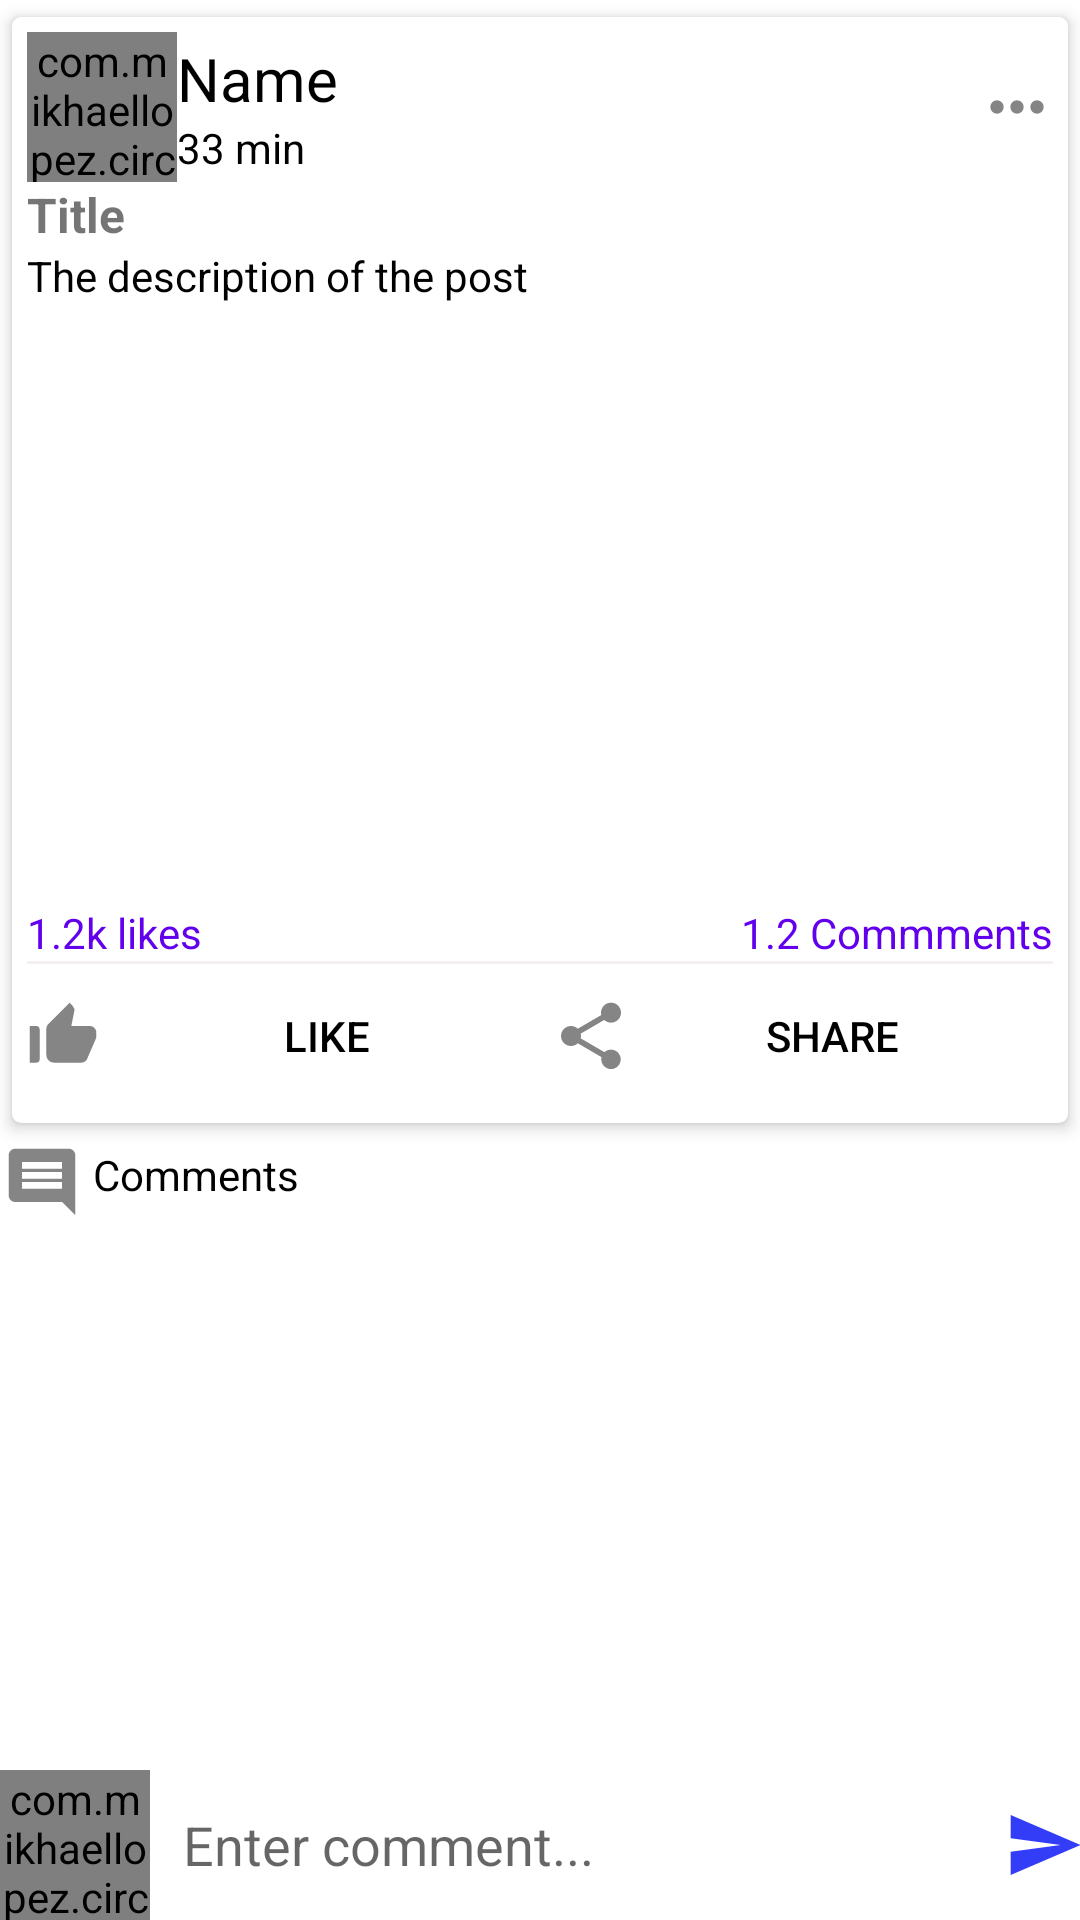

Android layout source for this screen:
<!-- AndroidManifest.xml: application theme Theme.SocialTestingApp -->
<!-- res/layout/activity_post_detail.xml -->
<?xml version="1.0" encoding="utf-8"?>
<RelativeLayout xmlns:android="http://schemas.android.com/apk/res/android"
    xmlns:app="http://schemas.android.com/apk/res-auto"
    xmlns:tools="http://schemas.android.com/tools"
    android:layout_width="match_parent"
    android:layout_height="match_parent"
    tools:context=".PostDetailActivity">

    <androidx.core.widget.NestedScrollView
        android:layout_above="@+id/commentLayout"
        android:layout_width="match_parent"
        android:layout_height="match_parent">

        <LinearLayout
            android:layout_width="match_parent"
            android:layout_height="wrap_content"
            android:orientation="vertical">


            <com.google.android.material.card.MaterialCardView
                android:layout_width="match_parent"
                android:layout_height="wrap_content"
                app:cardBackgroundColor="@color/white"
                app:cardCornerRadius="3dp"
                app:cardElevation="3dp"
                app:cardUseCompatPadding="true"
                app:contentPadding="5dp">


                <LinearLayout
                    android:layout_width="match_parent"
                    android:layout_height="wrap_content"
                    android:orientation="vertical">

                    <androidx.appcompat.widget.LinearLayoutCompat
                        android:layout_width="match_parent"
                        android:layout_height="wrap_content"
                        android:gravity="center_vertical"
                        android:orientation="horizontal">

                        <com.mikhaellopez.circularimageview.CircularImageView
                            android:id="@+id/uPicture"
                            android:layout_width="50dp"
                            android:layout_height="50dp"
                            android:scaleType="centerCrop"
                            android:src="@drawable/ic_avatar_default" />

                        <LinearLayout
                            android:id="@+id/profileLayout"
                            android:layout_width="wrap_content"
                            android:layout_height="wrap_content"
                            android:layout_weight="1"
                            android:orientation="vertical">

                            <TextView
                                android:id="@+id/uName"
                                android:layout_width="wrap_content"
                                android:layout_height="wrap_content"
                                android:text="Name"
                                android:textColor="@color/black"
                                android:textSize="20sp" />

                            <TextView
                                android:id="@+id/pTime"
                                android:layout_width="wrap_content"
                                android:layout_height="wrap_content"
                                android:text="33 min"
                                android:textColor="@color/black" />
                        </LinearLayout>

                        <ImageButton
                            android:id="@+id/moreBtn"
                            android:layout_width="wrap_content"
                            android:layout_height="wrap_content"
                            android:background="@color/white"
                            android:src="@drawable/ic_more_black" />
                    </androidx.appcompat.widget.LinearLayoutCompat>

                    <TextView
                        android:id="@+id/pTitle"
                        android:layout_width="wrap_content"
                        android:layout_height="wrap_content"
                        android:text="Title"
                        android:textSize="16sp"
                        android:textStyle="bold" />

                    <TextView
                        android:id="@+id/pDesc"
                        android:layout_width="match_parent"
                        android:layout_height="wrap_content"
                        android:text="The description of the post"
                        android:textColor="@color/black" />

                    <ImageView
                        android:id="@+id/pImage"
                        android:layout_width="match_parent"
                        android:layout_height="200dp"
                        android:background="@color/white" />

                    <LinearLayout
                        android:layout_width="match_parent"
                        android:layout_height="wrap_content"
                        android:orientation="horizontal">

                    <TextView
                        android:id="@+id/plike"
                        android:layout_width="wrap_content"
                        android:layout_height="wrap_content"
                        android:text="1.2k likes"
                        android:textColor="@color/design_default_color_primary" />

                    <TextView
                        android:gravity="end"
                        android:layout_weight="1"
                        android:textColor="@color/design_default_color_primary"
                        android:textAlignment="textEnd"
                        android:layout_width="wrap_content"
                        android:layout_height="wrap_content"
                        android:id="@+id/pCommentTv"
                        android:text="1.2 Commments"/>
                    </LinearLayout>
                    <View
                        android:layout_width="match_parent"
                        android:layout_height="1dp"
                        android:background="#F5F0F0" />

                    <LinearLayout
                        android:layout_width="match_parent"
                        android:layout_height="wrap_content"
                        android:gravity="center"
                        android:orientation="horizontal">

                        <Button
                            android:id="@+id/btnLike"
                            android:layout_width="wrap_content"
                            android:layout_height="wrap_content"
                            android:layout_weight="1"
                            android:autoLink="all"
                            android:background="@color/white"
                            android:drawableLeft="@drawable/ic_like_black"
                            android:drawablePadding="5sp"
                            android:text="LIKE"
                            android:textColor="@color/black"
                            app:backgroundTint="@color/white" />

                        <Button
                            android:id="@+id/btnShare"
                            android:layout_width="wrap_content"
                            android:layout_height="wrap_content"
                            android:layout_weight="1"
                            android:autoLink="all"
                            android:background="@color/white"
                            android:drawableLeft="@drawable/ic_share_black"
                            android:padding="5dp"
                            android:text="SHARE"
                            android:textColor="@color/black"
                            app:backgroundTint="@color/white" />

                    </LinearLayout>
                </LinearLayout>

            </com.google.android.material.card.MaterialCardView>


                <TextView
                    android:layout_width="match_parent"
                    android:layout_height="wrap_content"
                    android:drawableStart="@drawable/ic_comment_black"
                    android:drawableLeft="@drawable/ic_comment_black"
                    android:drawablePadding="5dp"
                    android:padding="2dp"
                    android:text="Comments"
                    android:textColor="@color/black" />

                <androidx.recyclerview.widget.RecyclerView
                    android:id="@+id/recyclerComment"
                    android:layout_width="match_parent"
                    android:layout_height="wrap_content">

                </androidx.recyclerview.widget.RecyclerView>
        </LinearLayout>
    </androidx.core.widget.NestedScrollView>


    <RelativeLayout
        android:id="@+id/commentLayout"
        android:layout_width="match_parent"
        android:layout_height="wrap_content"
        android:layout_alignParentBottom="true">
        <com.mikhaellopez.circularimageview.CircularImageView
            android:layout_width="50dp"
            android:layout_height="50dp"
            android:id="@+id/cAvatar"
            android:src="@drawable/ic_avatar_default"/>
        <EditText
            android:id="@+id/btnComment"
            android:layout_width="match_parent"
            android:layout_height="wrap_content"
            android:layout_toEndOf="@+id/cAvatar"
            android:layout_toStartOf="@+id/sendBtn"
            android:background="@color/white"
            android:padding="10dp"
            android:hint="Enter comment..."
            android:inputType="textCapSentences|textMultiLine"
            android:layout_centerVertical="true"
            android:layout_margin="1dp"/>
        <ImageButton
            android:layout_width="wrap_content"
            android:layout_height="wrap_content"
            android:id="@+id/sendBtn"
            android:layout_alignParentEnd="true"
            android:src="@drawable/ic_send_blue"
            android:background="@color/white"
            android:layout_centerVertical="true"
            android:layout_alignParentRight="true"/>
    </RelativeLayout>
</RelativeLayout>
<!-- resources referenced by this layout -->
<resources>
  <color name="black">#FF000000</color>
  <color name="white">#FFFFFFFF</color>
  <!-- drawable ic_comment_black (drawable-anydpi) -->
  <vector xmlns:android="http://schemas.android.com/apk/res/android"
      android:width="24dp"
      android:height="24dp"
      android:viewportWidth="24"
      android:viewportHeight="24"
      android:tint="#333333"
      android:alpha="0.6">
    <group android:scaleX="1.1111112"
        android:scaleY="1.1111112"
        android:translateX="-1.3333334"
        android:translateY="-1.3333334">
      <path
          android:fillColor="@android:color/white"
          android:pathData="M21.99,4c0,-1.1 -0.89,-2 -1.99,-2L4,2c-1.1,0 -2,0.9 -2,2v12c0,1.1 0.9,2 2,2h14l4,4 -0.01,-18zM18,14L6,14v-2h12v2zM18,11L6,11L6,9h12v2zM18,8L6,8L6,6h12v2z"/>
    </group>
  </vector>
  <!-- drawable ic_like_black (drawable-anydpi) -->
  <vector xmlns:android="http://schemas.android.com/apk/res/android"
      android:width="24dp"
      android:height="24dp"
      android:viewportWidth="24"
      android:viewportHeight="24"
      android:tint="#333333"
      android:alpha="0.6">
    <group android:scaleX="1.1111112"
        android:scaleY="1.1111112"
        android:translateX="-1.3333334"
        android:translateY="-1.3333334">
      <path
          android:fillColor="@android:color/white"
          android:pathData="M2,20h2c0.55,0 1,-0.45 1,-1v-9c0,-0.55 -0.45,-1 -1,-1L2,9v11zM21.83,12.88c0.11,-0.25 0.17,-0.52 0.17,-0.8L22,11c0,-1.1 -0.9,-2 -2,-2h-5.5l0.92,-4.65c0.05,-0.22 0.02,-0.46 -0.08,-0.66 -0.23,-0.45 -0.52,-0.86 -0.88,-1.22L14,2 7.59,8.41C7.21,8.79 7,9.3 7,9.83v7.84C7,18.95 8.05,20 9.34,20h8.11c0.7,0 1.36,-0.37 1.72,-0.97l2.66,-6.15z"/>
    </group>
  </vector>
  <!-- drawable ic_send_blue (drawable-anydpi) -->
  <vector xmlns:android="http://schemas.android.com/apk/res/android"
      android:width="24dp"
      android:height="24dp"
      android:viewportWidth="24"
      android:viewportHeight="24"
      android:tint="#000CF5"
      android:alpha="0.8"
      android:autoMirrored="true">
    <group android:scaleX="1.1111112"
        android:scaleY="1.1111112"
        android:translateX="-1.3333334"
        android:translateY="-1.3333334">
      <path
          android:fillColor="@android:color/white"
          android:pathData="M2.01,21L23,12 2.01,3 2,10l15,2 -15,2z"/>
    </group>
  </vector>
  <style name="Theme.SocialTestingApp" parent="Theme.MaterialComponents.DayNight.DarkActionBar">
          
          <item name="colorPrimary">@color/purple_500</item>
          <item name="colorPrimaryVariant">@color/purple_700</item>
          <item name="colorOnPrimary">@color/white</item>
          
          <item name="colorSecondary">@color/teal_200</item>
          <item name="colorSecondaryVariant">@color/teal_700</item>
          <item name="colorOnSecondary">@color/black</item>
          
          <item name="android:statusBarColor" tools:targetApi="l">?attr/colorPrimaryVariant</item>
          
      </style>
  <color name="purple_500">#FF6200EE</color>
  <color name="purple_700">#FF3700B3</color>
  <color name="teal_200">#FF03DAC5</color>
  <color name="teal_700">#FF018786</color>
</resources>
